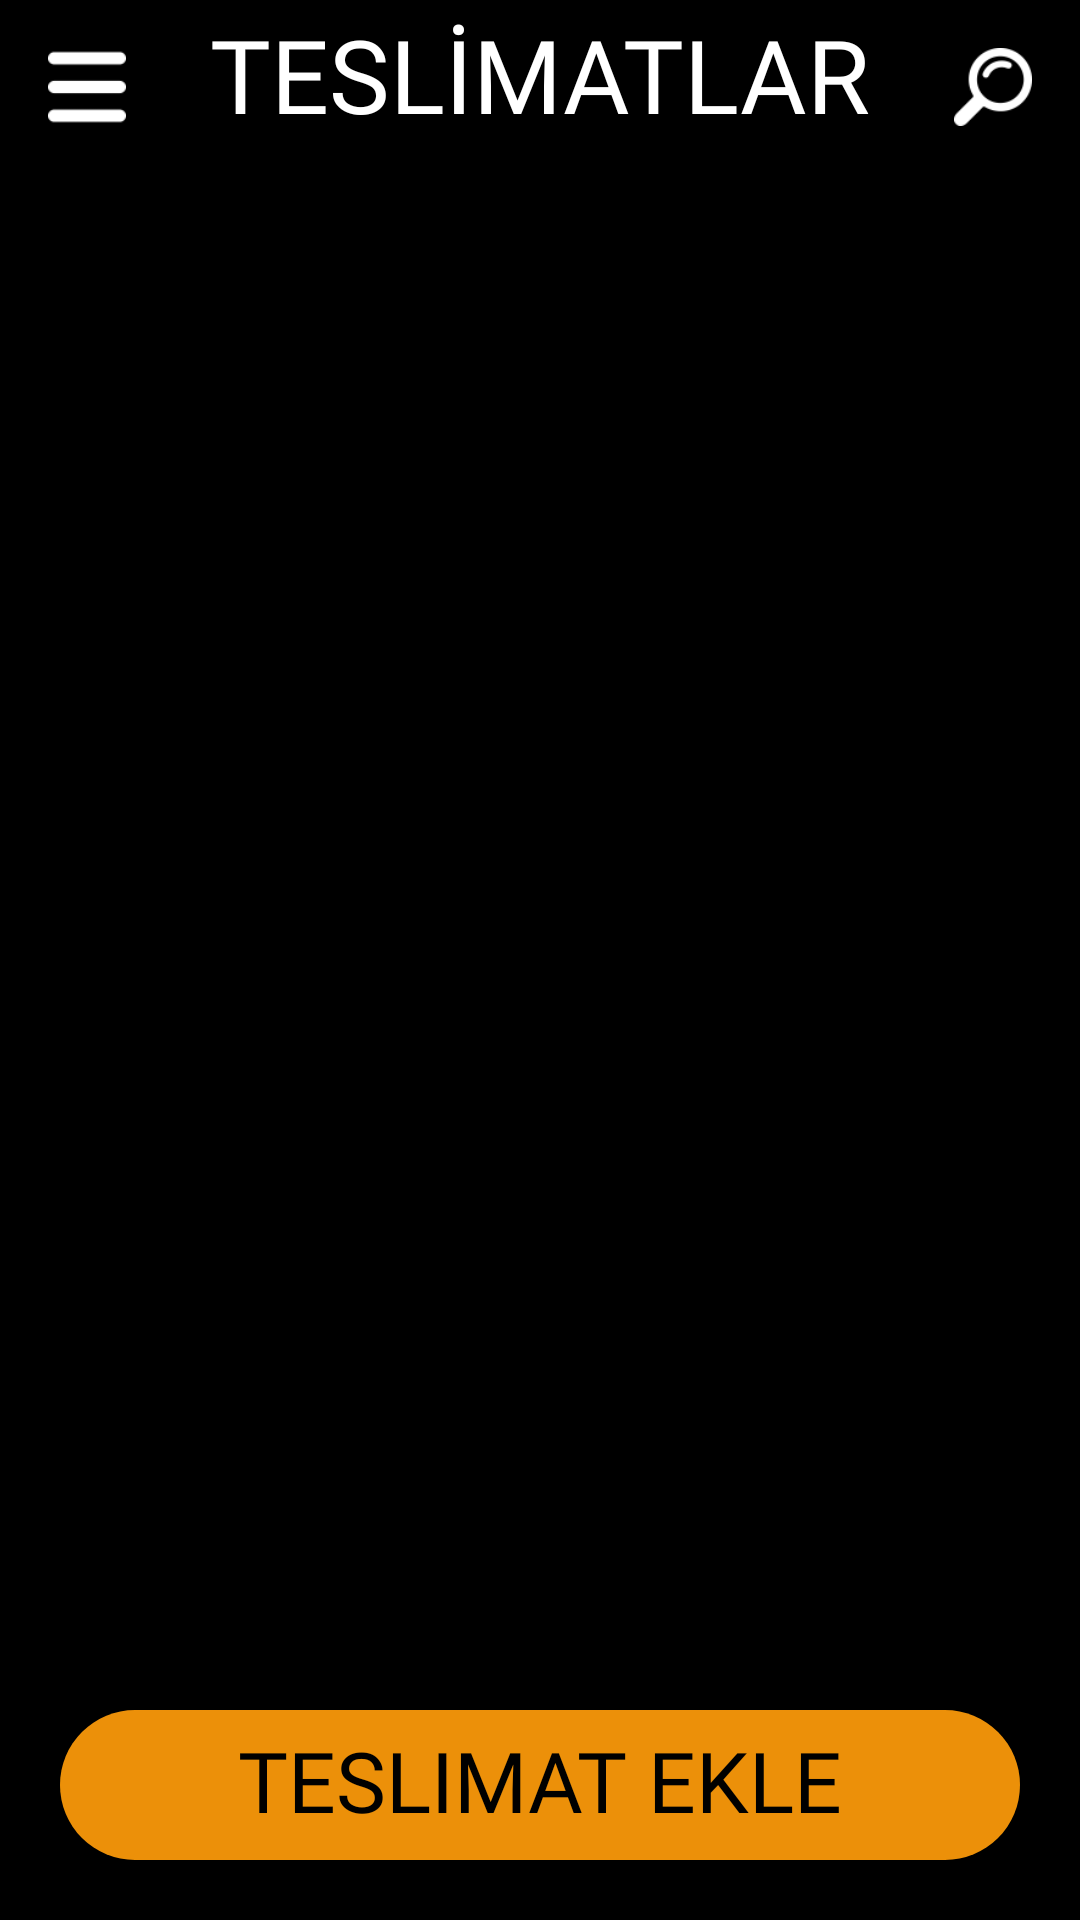

Here is an Android app screen rendered from its layout file. Give the layout XML and the strings, colors and styles it references.
<!-- AndroidManifest.xml: application theme Theme.Logiver -->
<!-- res/layout/activity_main_screen.xml -->
<androidx.constraintlayout.widget.ConstraintLayout xmlns:android="http://schemas.android.com/apk/res/android"
    xmlns:app="http://schemas.android.com/apk/res-auto"
    xmlns:tools="http://schemas.android.com/tools"
    android:layout_width="match_parent"
    android:layout_height="match_parent"
    android:background="@color/black"
    tools:context=".MainScreenActivity">

    
    <androidx.recyclerview.widget.RecyclerView
        android:id="@+id/recyclerView"
        android:layout_width="0dp"
        android:layout_height="0dp"
        android:paddingTop="5dp"
        android:scrollbars="vertical"
        app:layout_constraintBottom_toBottomOf="parent"
        app:layout_constraintEnd_toEndOf="parent"
        app:layout_constraintStart_toStartOf="parent"
        app:layout_constraintTop_toBottomOf="@+id/textView2" />

    <Button
        android:id="@+id/addTransfer"
        android:layout_width="match_parent"
        android:layout_height="50dp"
        android:layout_marginLeft="20dp"
        android:layout_marginRight="20dp"
        android:layout_marginBottom="20dp"
        android:background="@drawable/button3"
        android:fontFamily="@font/quicksand_bold"
        android:includeFontPadding="false"
        android:text="Teslimat ekle"
        android:textColor="#000000"
        android:textSize="28sp"
        android:elevation="2dp"
        app:layout_constraintBottom_toBottomOf="parent"
        app:layout_constraintEnd_toEndOf="parent"
        app:layout_constraintStart_toStartOf="parent" />

    <TextView
        android:id="@+id/textView2"
        android:layout_width="wrap_content"
        android:layout_height="wrap_content"
        android:layout_marginTop="2dp"
        android:fontFamily="@font/quicksand_bold"
        android:gravity="center"
        android:text="TESLİMATLAR"
        android:textColor="#FFFFFF"
        android:textSize="34sp"
        app:layout_constraintBottom_toTopOf="@+id/recyclerView"
        app:layout_constraintEnd_toStartOf="@+id/searchImage"
        app:layout_constraintStart_toEndOf="@+id/menu"
        app:layout_constraintTop_toTopOf="parent" />

    <ImageView
        android:id="@+id/menu"
        android:layout_width="26dp"
        android:layout_height="26dp"
        android:layout_marginStart="16dp"
        android:layout_marginTop="16dp"
        app:layout_constraintStart_toStartOf="parent"
        app:layout_constraintTop_toTopOf="parent"
        app:srcCompat="@drawable/menu" />

    <ImageView
        android:id="@+id/searchImage"
        android:layout_width="26dp"
        android:layout_height="26dp"
        android:layout_marginTop="16dp"
        android:layout_marginEnd="16dp"
        app:layout_constraintEnd_toEndOf="parent"
        app:layout_constraintTop_toTopOf="parent"
        app:srcCompat="@drawable/search" />

    <ImageView
        android:id="@+id/imageView2"
        android:layout_width="match_parent"
        android:layout_height="100dp"
        app:layout_constraintBottom_toBottomOf="@+id/recyclerView"
        app:layout_constraintEnd_toEndOf="parent"
        app:layout_constraintStart_toStartOf="parent"
        app:srcCompat="@drawable/shadow"
        android:elevation="1dp" />

</androidx.constraintlayout.widget.ConstraintLayout>
<!-- resources referenced by this layout -->
<resources>
  <!-- drawable button3 (drawable) -->
  <?xml version="1.0" encoding="utf-8"?>
  <shape android:shape="rectangle" xmlns:android="http://schemas.android.com/apk/res/android">
      <solid android:color="#EC9009"/>
      <corners android:radius="30dp"/>
  
  </shape>
  <!-- drawable menu: png bitmap (drawable, 729 bytes) -->
  <!-- drawable search: png bitmap (drawable, 1929 bytes) -->
  <!-- drawable shadow (drawable) -->
  <?xml version="1.0" encoding="utf-8"?>
  <shape xmlns:android="http://schemas.android.com/apk/res/android" >
      <solid android:color="#ffffff" /> 
  
      <corners android:radius="5dp" /> 
  
      <padding
          android:bottom="12dp"
          android:left="12dp"
          android:right="12dp"
          android:top="12dp" />
  
      
      <gradient
          android:angle="-90"
          android:endColor="#DC000000"
          android:startColor="#00FFFFFF" />
  </shape>
  <style name="Theme.Logiver" parent="Theme.AppCompat.Light.NoActionBar">
          
          <item name="colorPrimary">@color/purple_500</item>
          <item name="colorPrimaryVariant">@color/purple_700</item>
          <item name="colorOnPrimary">@color/white</item>
          
          <item name="colorSecondary">@color/teal_200</item>
          <item name="colorSecondaryVariant">@color/teal_700</item>
          <item name="colorOnSecondary">@color/black</item>
          
          <item name="android:statusBarColor">?attr/colorPrimaryVariant</item>
          
      </style>
  <!-- not gathered from this repository: default colours our renderer supplied (Android Studio template values) -->
  <color name="purple_500">#FF6200EE</color>
  <color name="purple_700">#FF3700B3</color>
  <color name="teal_200">#FF03DAC5</color>
  <color name="teal_700">#FF018786</color>
  <color name="black">#FF000000</color>
  <color name="white">#FFFFFFFF</color>
</resources>
